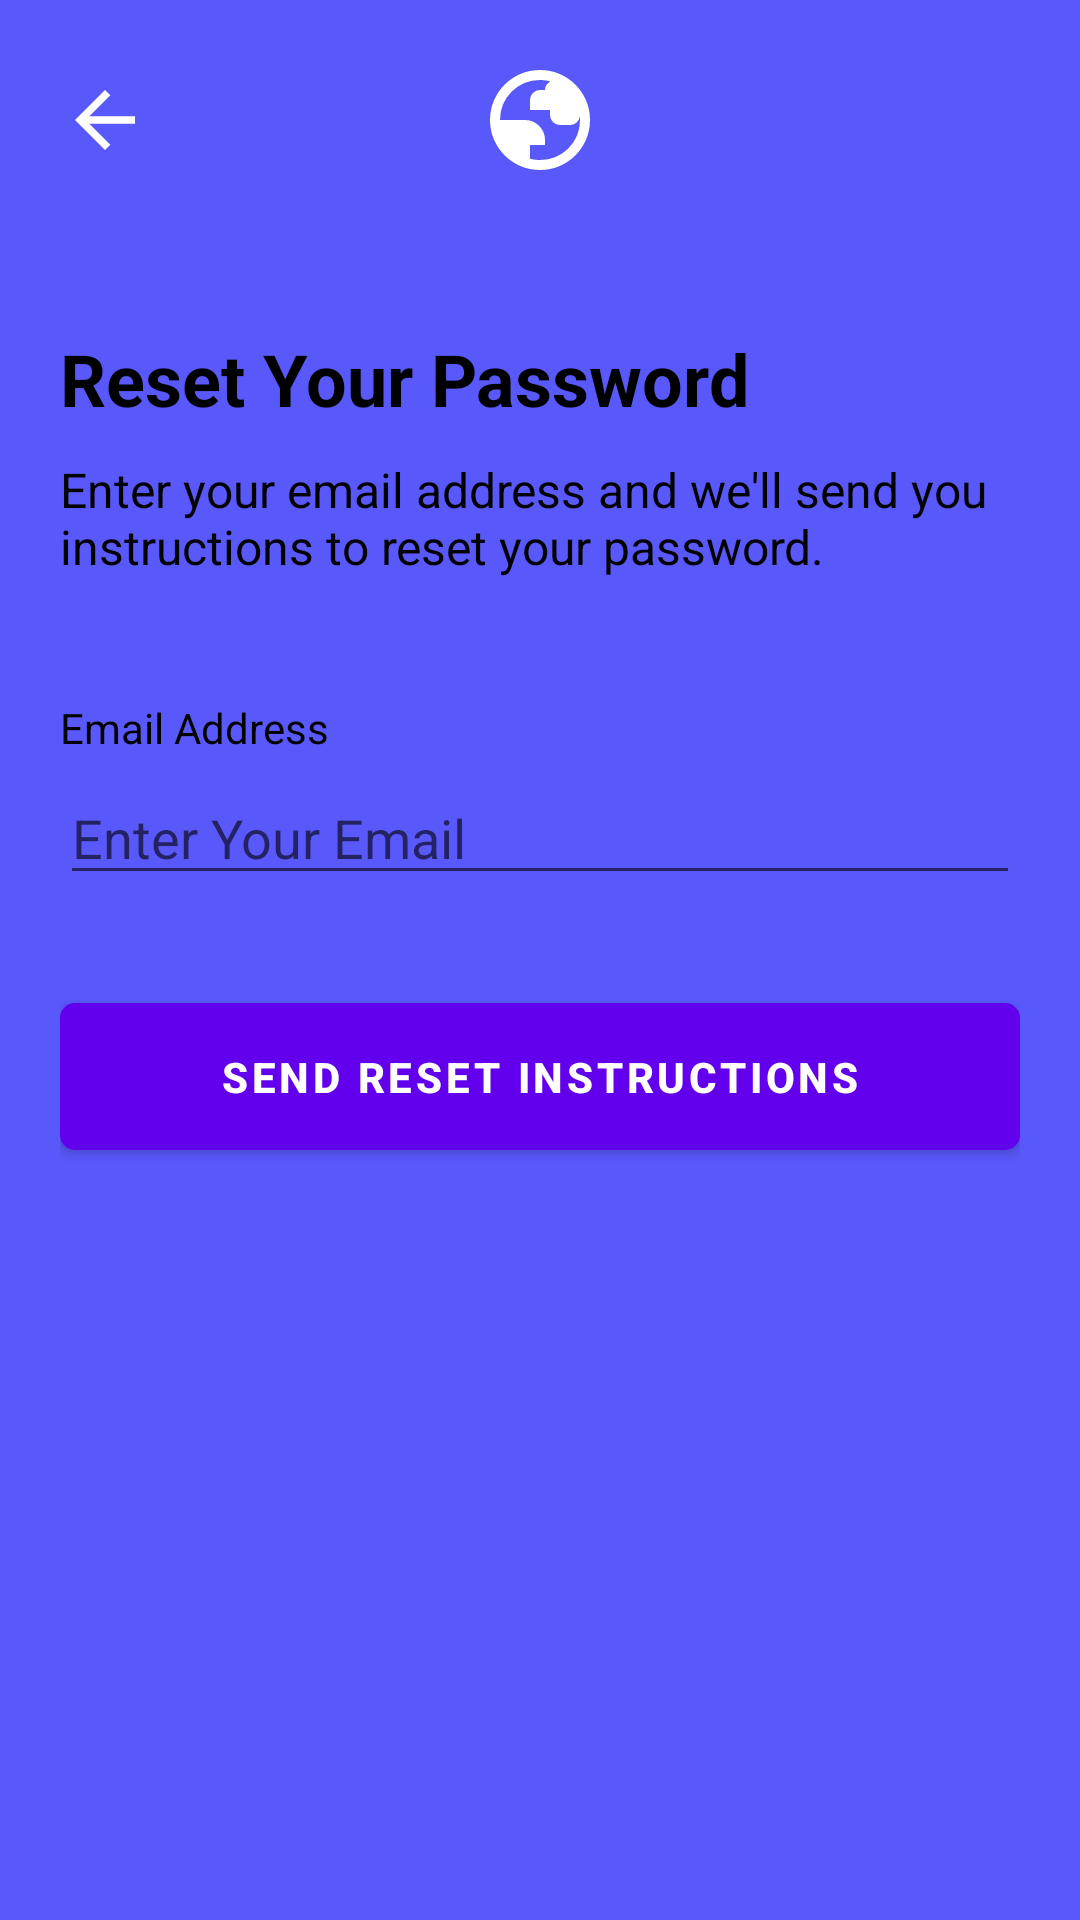

This screen was rendered from an Android layout file. Write that file and the resources it references.
<!-- AndroidManifest.xml: application theme Theme.TravelDiary -->
<!-- res/layout/activity_forgot.xml -->
<?xml version="1.0" encoding="utf-8"?>
<androidx.constraintlayout.widget.ConstraintLayout xmlns:android="http://schemas.android.com/apk/res/android"
    xmlns:app="http://schemas.android.com/apk/res-auto"
    xmlns:tools="http://schemas.android.com/tools"
    android:layout_width="match_parent"
    android:layout_height="match_parent"
    android:background="@color/blue"

    >
    <ImageView
        android:id="@+id/forgot_back"
        android:layout_width="30dp"
        android:layout_height="30dp"
        android:layout_marginTop="25dp"
        app:tint="@color/white"
        android:src="@drawable/ic_back"
        android:layout_marginStart="20dp"
        app:layout_constraintStart_toStartOf="parent"
        app:layout_constraintTop_toTopOf="parent"
        android:clickable="true"
        android:onClick="Func"

        />

    <ImageView
        android:id="@+id/forgot_globe"
        android:layout_width="40dp"
        android:layout_height="40dp"

        android:src="@drawable/ic_globe"
        android:layout_marginTop="20dp"
        android:tint="@color/white"

        app:layout_constraintBottom_toTopOf="@+id/white_card"
        app:layout_constraintEnd_toEndOf="parent"
        app:layout_constraintStart_toStartOf="parent"
        app:layout_constraintTop_toTopOf="parent" />
    <ScrollView
        android:id="@+id/white_card"
        android:layout_width="match_parent"
        android:layout_height="0dp"
        android:layout_marginTop="10dp"
        android:background="@drawable/white_card_rounded"
        app:layout_constraintBottom_toBottomOf="parent"
        app:layout_constraintTop_toBottomOf="@+id/forgot_globe"
        app:layout_constraintVertical_bias="1.0"

        >


        <LinearLayout
            android:layout_width="match_parent"
            android:layout_height="wrap_content"
            android:layout_marginHorizontal="20dp"
            android:layout_marginTop="30dp"
            android:orientation="vertical"

            >

            <TextView
                android:layout_width="wrap_content"
                android:layout_height="wrap_content"
                android:text="Reset Your Password"
                android:textColor="@color/black"
                android:layout_marginTop="10dp"
                android:textSize="24sp"
                android:textStyle="bold" />

            <TextView
                android:layout_width="wrap_content"
                android:layout_height="wrap_content"
                android:text="Enter your email address and we'll send you instructions to reset your password."
                android:textColor="@color/black"
                android:layout_marginTop="10dp"
                android:textSize="16sp"

                />


            <RelativeLayout
                android:layout_width="wrap_content"
                android:layout_height="wrap_content"
                android:layout_marginTop="20dp"

                >


                <TextView
                    android:id="@+id/forgot_email"
                    android:layout_width="wrap_content"
                    android:layout_height="wrap_content"

                    android:layout_alignParentStart="true"
                    android:layout_marginTop="20dp"
                    android:text="Email Address"
                    android:textColor="@color/black"
                    android:textSize="14sp" />


                <EditText
                    android:id="@+id/forgot_editmail"
                    android:layout_width="match_parent"
                    android:layout_height="match_parent"
                    android:layout_below="@+id/forgot_email"
                    android:layout_alignParentStart="true"
                    android:layout_marginTop="5dp"
                    android:drawableStart="@drawable/ic_mail"
                    android:drawablePadding="10dp"
                    android:drawableTint="@color/black"
                    android:hint="Enter Your Email"
                    android:inputType="textEmailAddress" />





            </RelativeLayout>

            <LinearLayout
                android:layout_width="match_parent"
                android:layout_height="wrap_content"
                android:layout_marginTop="30dp"
                android:gravity="center_horizontal"
                android:orientation="vertical"


                >
            <com.google.android.material.button.MaterialButton
                android:id="@+id/forgot_BTN"
                android:layout_width="match_parent"
                android:layout_height="wrap_content"
                android:padding="15dp"
                android:onClick="Func"
                android:text="Send Reset Instructions"
                android:textColor="@color/white"
                app:cornerRadius="5dp"
                android:textStyle="bold"
                app:layout_constraintBottom_toBottomOf="parent" />










                <TextView
                    android:layout_width="wrap_content"
                    android:layout_height="wrap_content"
                    android:onClick="Func"
                    android:layout_marginTop="10dp"
                    android:text="Back to Login"
                    android:textStyle="bold"
                    android:textColor="@color/blue" />
            </LinearLayout>
        </LinearLayout>


    </ScrollView>


</androidx.constraintlayout.widget.ConstraintLayout>
<!-- resources referenced by this layout -->
<resources>
  <color name="black">#FF000000</color>
  <color name="blue">#5959FB</color>
  <color name="white">#FFFFFFFF</color>
  <!-- drawable ic_back (drawable) -->
  <vector xmlns:android="http://schemas.android.com/apk/res/android" android:autoMirrored="true" android:height="24dp" android:tint="#0000FF" android:viewportHeight="960" android:viewportWidth="960" android:width="24dp">
        
      <path android:fillColor="@android:color/white" android:pathData="M313,520L537,744L480,800L160,480L480,160L537,216L313,440L800,440L800,520L313,520Z"/>
      
  </vector>
  <!-- drawable ic_globe (drawable) -->
  <vector xmlns:android="http://schemas.android.com/apk/res/android"
      android:width="34dp"
      android:height="34dp"
      android:viewportWidth="960"
      android:viewportHeight="960"
      android:tint="@color/blue"
  
      >
    <path
        android:pathData="M480,880q-83,0 -156,-31.5T197,763q-54,-54 -85.5,-127T80,480q0,-83 31.5,-156T197,197q54,-54 127,-85.5T480,80q83,0 156,31.5T763,197q54,54 85.5,127T880,480q0,83 -31.5,156T763,763q-54,54 -127,85.5T480,880ZM480,800q134,0 227,-93t93,-227q0,-7 -0.5,-14.5T799,453q-5,29 -27,48t-52,19h-80q-33,0 -56.5,-23.5T560,440v-40L400,400v-80q0,-33 23.5,-56.5T480,240h40q0,-23 12.5,-40.5T563,171q-20,-5 -40.5,-8t-42.5,-3q-134,0 -227,93t-93,227h200q66,0 113,47t47,113v40L400,680v110q20,5 39.5,7.5T480,800Z"
        android:fillColor="#e3e3e3"/>
  </vector>
  <style name="Theme.TravelDiary" parent="Theme.MaterialComponents.Light.NoActionBar" />
</resources>
